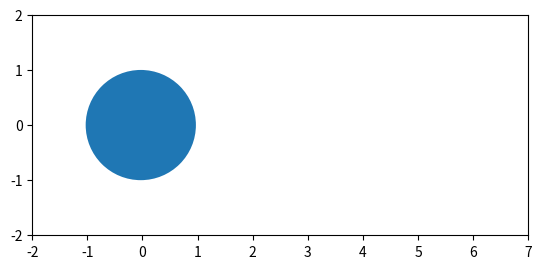

Python code for this plot:
"""
Animation: Translating a circle along the x axis
"""

import numpy as np
from matplotlib import pyplot as plt
from matplotlib.animation import FuncAnimation
from matplotlib.animation import FFMpegWriter
from matplotlib.patches import Circle

# --------------------------------------------------------------------------------------------------
# Initialize the parameters
# --------------------------------------------------------------------------------------------------

dt = 0.01                   # Simulation timestep (s)
radius = 1                  # Current radius value
pos = np.array([0.0, 0.0])  # Current position (x, y)
pos_log = [pos]             # Array to keep track of simulation data
v = np.array([3.0, 0.0])    # Speed of the circle (v_x, v_y)

# --------------------------------------------------------------------------------------------------
# Simulation
#
# Here, we translate the circle along the x-axis. At every timestep, we keep track of its position 
# by appending it to our pos_log list
# --------------------------------------------------------------------------------------------------

while pos[0] < 5:
    pos += dt * v
    pos_log.append(list(pos))
v = -v
while pos[0] > 0:
    pos += dt * v
    pos_log.append(list(pos))

# --------------------------------------------------------------------------------------------------
# Animation
#
# Using the simulation data, we now make the animation
# --------------------------------------------------------------------------------------------------

# Initialize the plot
fig, ax = plt.subplots()
ax.axis('scaled')
ax.axis([-2, 7, -2, 2])

# Create and add a circle patch to the axis
patch = Circle((0, 0), radius=radius)
ax.add_patch(patch)

# Animation function to update and return the patch at each frame
def animate(i):
    patch.center = pos_log[i]
    return patch,

# Specify the animation parameters and call animate
ani = FuncAnimation(fig,
    animate,
    frames=len(pos_log),        # Total number of frames in the animation
    interval=int(1000 * dt),    # Set the length of each frame (milliseconds)
    blit=True,                  # Only update patches that have changed (more efficient)
    repeat=False)               # Only play the animation once

# Play the animation
plt.show()

# Uncomment to save the animation to a local file
# ani.save('/path/to/save/animation.mp4', writer=FFMpegWriter(fps=int(1/dt)))
